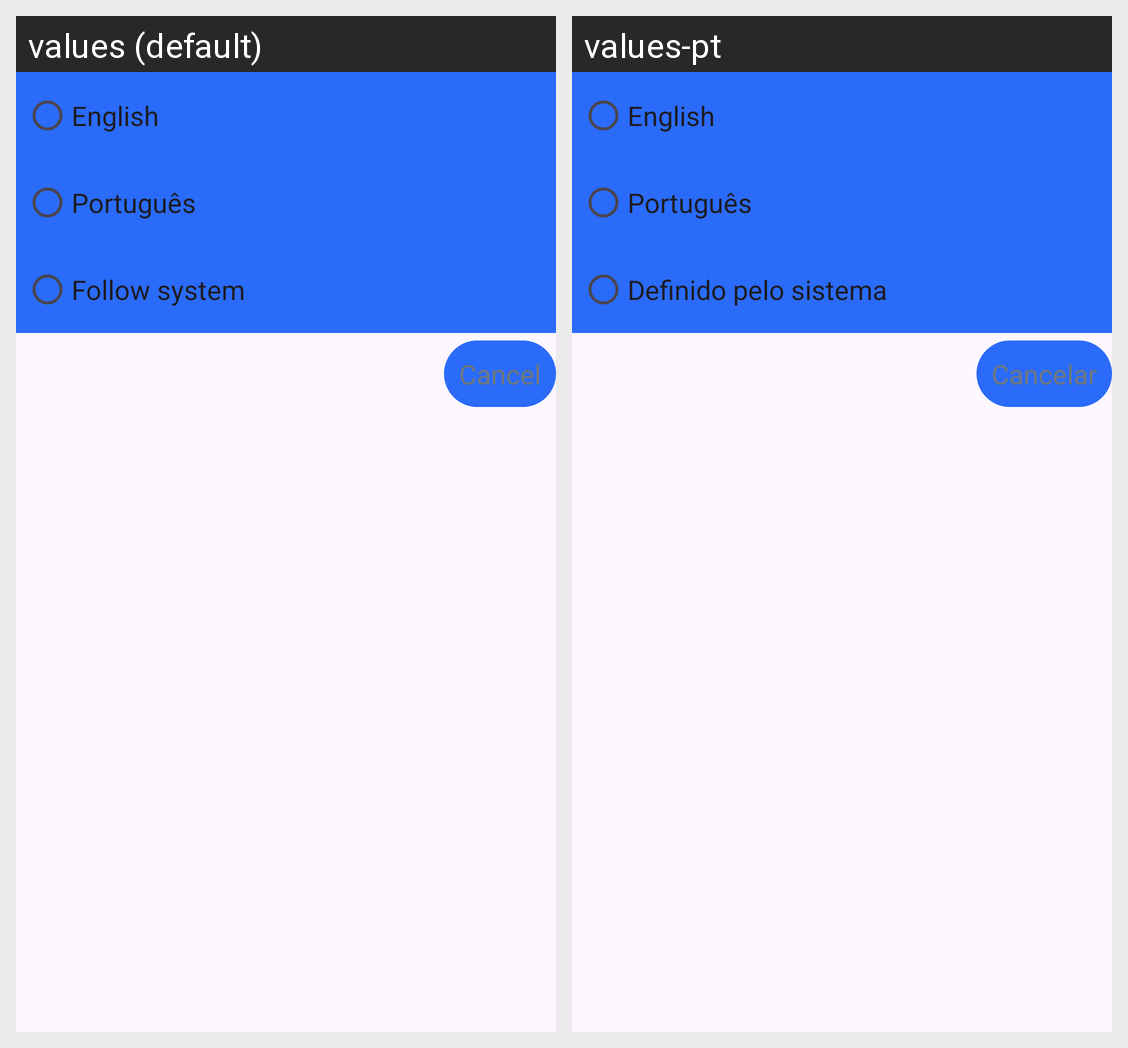

For this localized Android screen grid, give each drawn string resource with its value in every locale shown.
Android screen res/layout/settings_choose_language_dialog.xml rendered under 2 locales, left to right: values (default), values-pt. Device: Nexus 5 (rendered at 1080×1920; each locale shown at half size, 540×960, under a caption strip naming it); theme Theme.Application.NoActionBar.
Strings drawn on this screen, with the default value and each locale's value (text and hints the layout hard-codes, and strings that could not be matched under every locale, appear in the picture but are not listed):

system_lang_en
  values: English
  values-pt: English  [not translated; the default value is used]

system_lang_pt
  values: Português
  values-pt: Português  [not translated; the default value is used]

system_lang_follow
  values: Follow system
  values-pt: Definido pelo sistema

cancel
  values: Cancel
  values-pt: Cancelar
